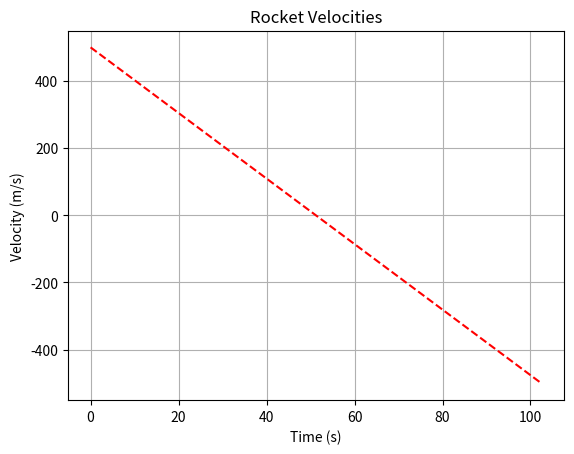

Write the Python code that produced this figure.
import math
import matplotlib.pyplot as plt

# Constants -- these values are physical!
EARTH_MASS = 5.97e24  # kg
EARTH_RADIUS = 6378e3  # km
G = 6.67e-11  # N m^2 / kg^2


# Returns the acceleration on a body given the force
# acting on it, and its mass.
# Uses Newton's Second Law, F = ma. (relevant equation 1)
def calculate_acceleration(force, mass):
    return force / mass


# Returns the gravitational force on our rocket.
# Use Newton's law of gravity between two masses. In this case, the two
# masses are our rocket and Earth. The Earth's mass and radius, as well as
# the constant "G" are given above. (relevant equation 2)
def calculate_gravitational_force(distance, mass):
    return G * EARTH_MASS * mass / (EARTH_RADIUS + distance) ** 2


# Returns the updated velocity of the rocket given its current position
# and velocity. The acceleration acting on the rocket should be due to
# gravity, and the new velocity based on kinematics. We want to use the
# equation for an updated velocity, given an acceleration and a time.
# (relevant equation 3). Note that this equation does not use the current
# position, but we need it to calculate the radius between our body and
# earth.
def calculate_new_velocity(velocity, curr_x, mass, dt):
    force = calculate_gravitational_force(curr_x, mass)
    acceleration = calculate_acceleration(force, mass)
    return velocity - acceleration * dt  # Negative sign due to gravity


# Returns the new distance of the rocket (the current position, plus the
# amount it moves), based on the current velocity and position. Acceleration
# should come from the gravitational force on the rocket. This method also
# uses a kinematics equation, this time solving for "delta x", given the
# the current velocity, and time. (relevant equation 4)
def calculate_new_position(curr_x, velocity, mass, dt):
    force = calculate_gravitational_force(curr_x, mass)
    acceleration = calculate_acceleration(force, mass)
    return curr_x + velocity * dt - 0.5 * acceleration * dt ** 2


# Returns three lists:
#   1. Times, which are the discrete timesteps that info was calculated
#   2. Trajectory, which are the rocket's vertical position at the given times
#   3. Velocities, which are the corresponding velocities of the rocket
#
#   Uses all of the input rocket parameters and kinematics to calculate the
#   rocket trajectory.
#
#   Takes in the rocket mass, the initial velocity of the rocket, how long
#   the flight should last for, and the "time step" that we will be using
#   for kinematics equations.
def launch_rocket(r_mass, initial_velocity, flight_t, dt):
    times = [0]
    trajectory = [0]
    velocities = [initial_velocity]

    for i in range(int(flight_t * (1 / dt))):
        # Grab the current height from the end of our list
        current_height = trajectory[-1]

        # "Store" our updated position and velocity, and the corresponding time
        trajectory.append(
            calculate_new_position(current_height, velocities[-1], r_mass, dt))
        velocities.append(
            calculate_new_velocity(velocities[-1], current_height, r_mass, dt))
        times.append(times[-1] + dt)

        # Check for crash! Return info to plot if it does.
        if trajectory[-1] < 0:
            print(f"Your rocket crashed! It flew for {times[-1]} seconds.")
            return times, trajectory, velocities

    # Return info after a successful flight
    return times, trajectory, velocities


# Barebones plotting.
def plot_data(filename, x, y, xlabel, ylabel, title):
    plt.clf()  # Clear the current figure
    plt.plot(x, y, linestyle='--', color='red')
    plt.xlabel(xlabel)
    plt.ylabel(ylabel)
    plt.title(title)
    plt.grid(True) 
    plt.savefig(filename)


# Parameters -- change these to adjust your rocket!
ROCKET_MASS = 25e4  # kg
INIT_VELOCITY = 5e2  # m/s
FLIGHT_TIME = 1200  # s
TIME_STEP = .1  # s

times, trajectory, velocities = launch_rocket(ROCKET_MASS, INIT_VELOCITY,
                                              FLIGHT_TIME, TIME_STEP)

plot_data("rocket_trajectory.png", times, trajectory, "Time (s)", "Altitude (m)", "Rocket Trajectory")
plot_data("rocket_velocities.png", times, velocities, "Time (s)", "Velocity (m/s)", "Rocket Velocities")
